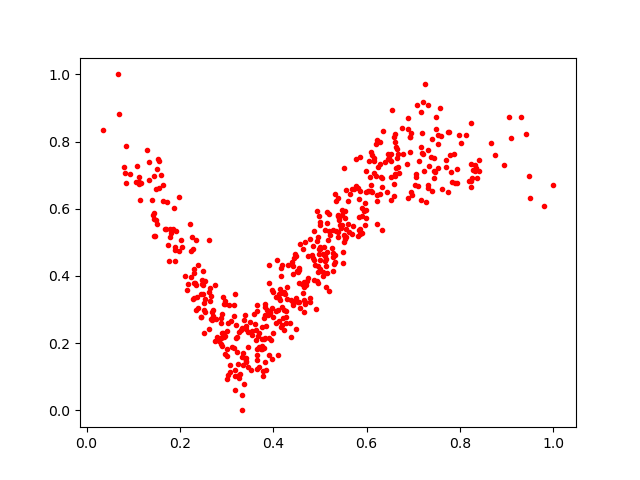

The table this chart was drawn from, first rows:
0.62109166, 0.62358487
0.2468, 0.3881
0.18, 0.5271
0.4667, 0.3287
0.7688, 0.7238
0.1404, 0.6273
0.4706, 0.3731
0.4644, 0.3499
0.71, 0.6671
0.1132, 0.6729
0.3857, 0.2982
0.6223, 0.5545
0.2456, 0.2786
0.2368, 0.338
0.3765, 0.184
0.7573, 0.9007
0.4265, 0.2596
0.227, 0.5154
0.8401, 0.7465
0.6426, 0.6498
0.29, 0.2309
0.8118, 0.8201
0.6575, 0.6384
0.9499, 0.6319
0.6538, 0.8933
0.3459, 0.1291
0.5864, 0.7539
0.3596, 0.2864
0.5633, 0.6443
0.4556, 0.4164
0.6103, 0.6541
0.6326, 0.5372
0.1678, 0.5407
0.7926, 0.6771
0.5865, 0.5404
0.3373, 0.2689
0.1441, 0.5182
0.3221, 0.218
0.4938, 0.3862
0.3751, 0.2495
0.2876, 0.2167
0.3281, 0.108
0.1706, 0.5401
0.1895, 0.4786
0.831, 0.7113
0.2962, 0.1675
0.6296, 0.7982
0.4379, 0.3283
0.1126, 0.6811
0.5319, 0.4632
0.5839, 0.5746
0.4128, 0.3341
0.3178, 0.06194
0.7491, 0.8723
0.27, 0.2803
0.3416, 0.2512
0.489, 0.4321
0.7779, 0.7592
0.4237, 0.2981
0.1414, 0.5803
0.6617, 0.8226
... 469 more rows
